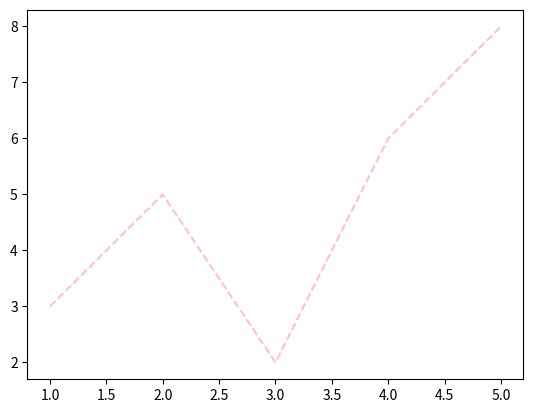

Source code (Python):
import matplotlib.pyplot as plt

plt.plot([1,2,3,4,5],[3,5,2,6,8],linestyle="--",color="pink")

plt.show()
